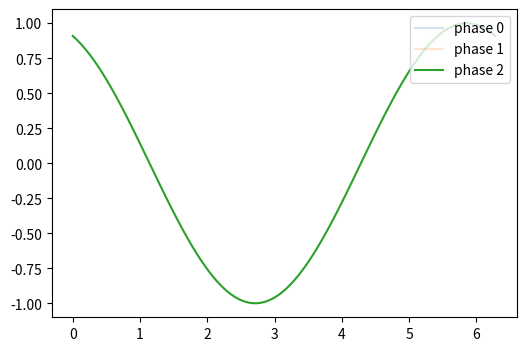

Python code for this plot:
# Clicking legend entries toggles the matching lines (pick on legend lines), simulated with pick calls.
import numpy as np
import matplotlib.pyplot as plt
from matplotlib.backend_bases import MouseEvent

x = np.linspace(0, 2 * np.pi, 100)
fig, ax = plt.subplots(figsize=(6, 4))
lines = [ax.plot(x, np.sin(x + k), label=f"phase {k}")[0] for k in range(3)]
leg = ax.legend(loc="upper right")
lookup = {}
for leg_line, line in zip(leg.get_lines(), lines):
    leg_line.set_picker(5)
    lookup[leg_line] = line
def on_pick(event):
    line = lookup.get(event.artist)
    if line is not None:
        line.set_visible(not line.get_visible())
        event.artist.set_alpha(1.0 if line.get_visible() else 0.2)
fig.canvas.mpl_connect("pick_event", on_pick)
fig.canvas.draw()
for leg_line in leg.get_lines()[:2]:
    xd, yd = leg_line.get_xydata().mean(axis=0)
    px, py = leg_line.get_transform().transform((xd, yd))
    fig.pick(MouseEvent("button_press_event", fig.canvas, px, py, 1))
print([l.get_visible() for l in lines], [l.get_alpha() for l in leg.get_lines()])
fig.savefig("legend_toggle.png", dpi=50)
